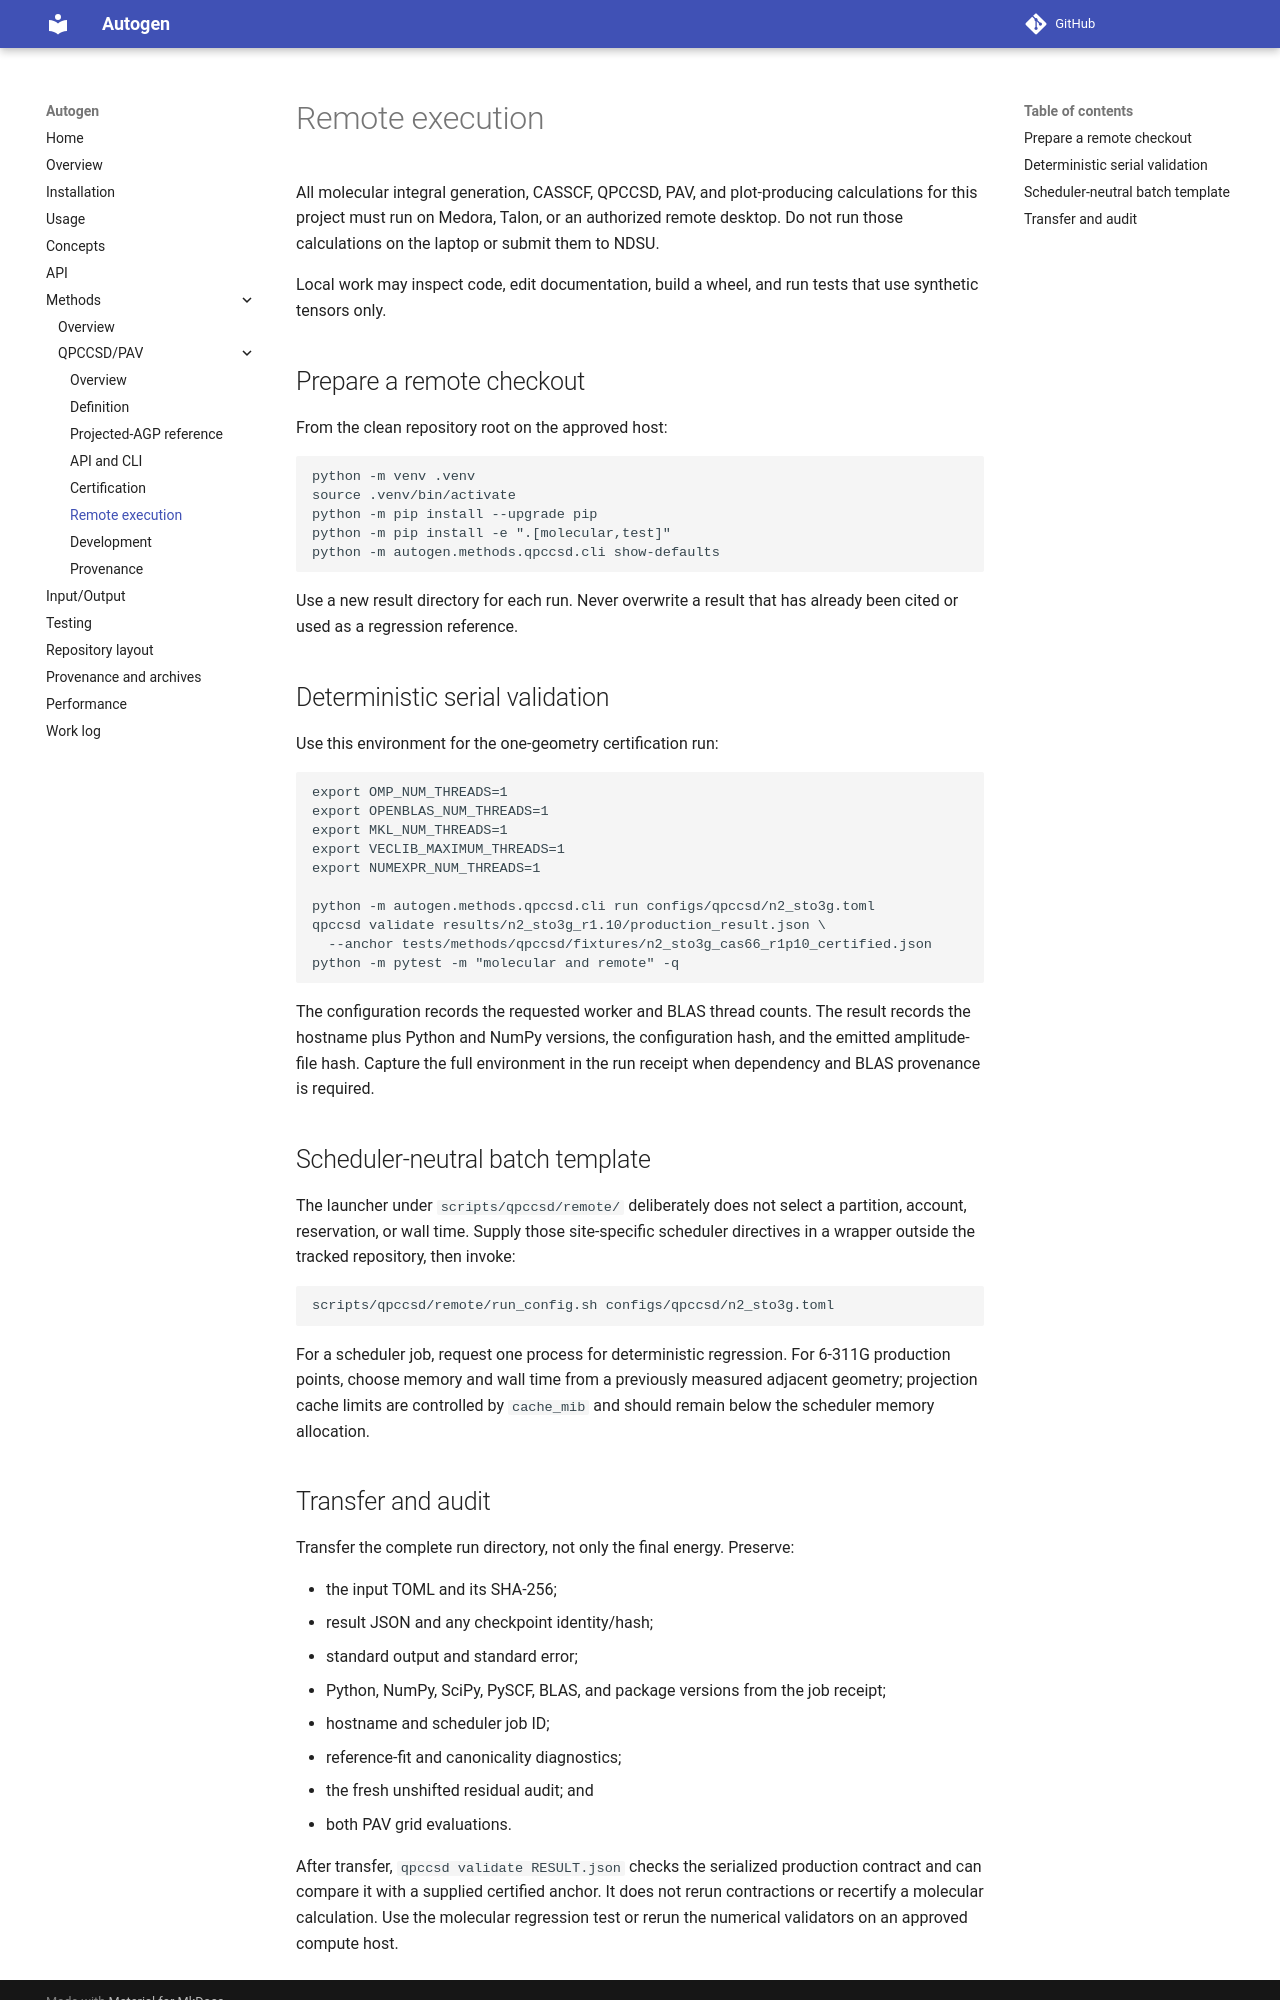

repository: asthanaa/autogen · page: methods/qpccsd/remote_execution/index.html · generator: mkdocs

# Remote execution

All molecular integral generation, CASSCF, QPCCSD, PAV, and plot-producing
calculations for this project must run on Medora, Talon, or an authorized
remote desktop. Do not run those calculations on the laptop or submit them to
NDSU.

Local work may inspect code, edit documentation, build a wheel, and run tests
that use synthetic tensors only.

## Prepare a remote checkout

From the clean repository root on the approved host:

```bash
python -m venv .venv
source .venv/bin/activate
python -m pip install --upgrade pip
python -m pip install -e ".[molecular,test]"
python -m autogen.methods.qpccsd.cli show-defaults
```

Use a new result directory for each run. Never overwrite a result that has
already been cited or used as a regression reference.

## Deterministic serial validation

Use this environment for the one-geometry certification run:

```bash
export OMP_NUM_THREADS=1
export OPENBLAS_NUM_THREADS=1
export MKL_NUM_THREADS=1
export VECLIB_MAXIMUM_THREADS=1
export NUMEXPR_NUM_THREADS=1

python -m autogen.methods.qpccsd.cli run configs/qpccsd/n2_sto3g.toml
qpccsd validate results/n2_sto3g_r1.10/production_result.json \
  --anchor tests/methods/qpccsd/fixtures/n2_sto3g_cas66_r1p10_certified.json
python -m pytest -m "molecular and remote" -q
```

The configuration records the requested worker and BLAS thread counts. The
result records the hostname plus Python and NumPy versions, the configuration
hash, and the emitted amplitude-file hash. Capture the full environment in
the run receipt when dependency and BLAS provenance is required.

## Scheduler-neutral batch template

The launcher under `scripts/qpccsd/remote/` deliberately does not select a partition,
account, reservation, or wall time. Supply those site-specific scheduler
directives in a wrapper outside the tracked repository, then invoke:

```bash
scripts/qpccsd/remote/run_config.sh configs/qpccsd/n2_sto3g.toml
```

For a scheduler job, request one process for deterministic regression. For
6-311G production points, choose memory and wall time from a previously
measured adjacent geometry; projection cache limits are controlled by
`cache_mib` and should remain below the scheduler memory allocation.
